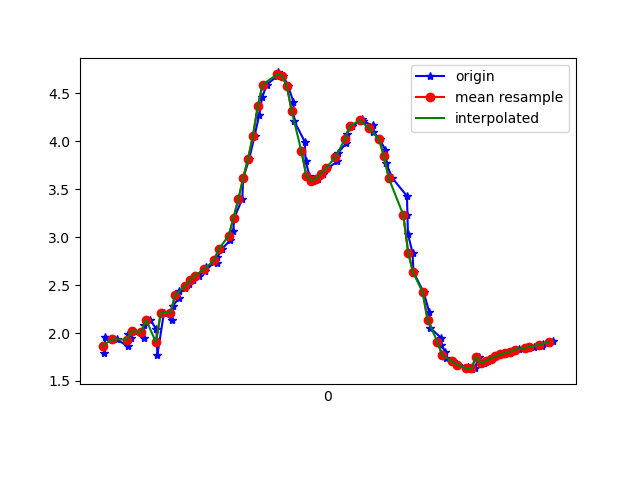

The file beside this chart, header and first rows:
1617760473962, 456110576219963, 1.8560561, -3.7944164, 8.842934
1617760473968, 456110595450733, 1.793, -3.769, 8.867
1617760473971, 456110614681503, 1.954, -3.768, 8.833
1617760474018, 456110633912273, 1.934, -3.708, 8.863
1617760474063, 456110653143043, 1.864, -3.789, 8.844
1617760474065, 456110672373813, 1.989, -3.744, 8.835
1617760474067, 456110691604583, 1.923, -3.704, 8.867
1617760474078, 456110710835353, 1.952, -3.839, 8.803
1617760474082, 456110730066123, 2.018, -3.776, 8.815
1617760474129, 456110749296893, 1.948, -3.742, 8.845
1617760474132, 456110768527663, 2.081, -3.835, 8.775
1617760474157, 456110787758433, 2.138, -3.797, 8.778
1617760474182, 456110806989203, 2.038, -3.784, 8.807
1617760474186, 456110826219973, 1.769, -3.687, 8.906
1617760474213, 456110845450743, 2.208, -3.793, 8.762
1617760474247, 456110864681513, 2.139, -3.753, 8.796
1617760474250, 456110883912283, 2.283, -3.792, 8.743
1617760474275, 456110903143053, 2.366, -3.691, 8.765
1617760474276, 456110922373823, 2.436, -3.618, 8.776
1617760474302, 456110941604593, 2.469, -3.557, 8.791
1617760474315, 456110960835363, 2.507, -3.542, 8.787
1617760474333, 456110980066133, 2.551, -3.566, 8.765
1617760474358, 456110999296903, 2.598, -3.629, 8.724
1617760474384, 456111018527673, 2.65, -3.696, 8.681
1617760474388, 456111037758443, 2.687, -3.73, 8.655
1617760474430, 456111056989213, 2.729, -3.775, 8.622
1617760474433, 456111076219983, 2.791, -3.889, 8.551
1617760474453, 456111095450753, 2.879, -4.073, 8.436
1617760474485, 456111114681523, 2.965, -4.302, 8.291
1617760474499, 456111133912293, 3.066, -4.594, 8.095
1617760474503, 456111153143063, 3.202, -5.012, 7.789
1617760474536, 456111172373833, 3.397, -5.57, 7.312
1617760474540, 456111191604603, 3.619, -6.183, 6.686
1617760474565, 456111210835373, 3.817, -7.212, 5.427
1617760474587, 456111230066143, 4.06, -7.404, 4.975
1617760474606, 456111249296913, 4.275, -7.949, 3.819
1617760474618, 456111268527683, 4.458, -8.343, 2.56
1617760474637, 456111287758453, 4.592, -8.559, 1.303
1617760474680, 456111306989223, 4.679, -8.611, 0.08179
1617760474683, 456111326219993, 4.718, -8.52, -1.089
1617760474706, 456111345450763, 4.682, -8.321, -2.211
1617760474725, 456111364798479, 4.575, -8.048, -3.215
1617760474747, 456111384029249, 4.412, -7.727, -4.107
1617760474750, 456111403260019, 4.212, -7.354, -4.922
1617760474794, 456111422490789, 3.994, -7.019, -5.551
1617760474797, 456111441721559, 3.796, -6.853, -5.888
1617760474813, 456111460952329, 3.643, -6.924, -5.902
1617760474829, 456111480183099, 3.589, -7.138, -5.675
1617760474847, 456111499413869, 3.61, -7.328, -5.413
1617760474868, 456111518644639, 3.661, -7.405, -5.272
1617760474887, 456111537875409, 3.717, -7.39, -5.255
1617760474928, 456111557106179, 3.79, -7.379, -5.218
1617760474931, 456111576336949, 3.879, -7.469, -5.021
1617760474964, 456111595567719, 3.977, -7.671, -4.624
1617760474967, 456111614798489, 4.076, -7.923, -4.08
1617760474988, 456111634029259, 4.158, -8.169, -3.468
1617760475027, 456111653260029, 4.218, -8.399, -2.776
1617760475031, 456111672490799, 4.23, -8.6, -2.048
1617760475034, 456111691721569, 4.208, -8.763, -1.24
1617760475074, 456111710952339, 4.165, -8.864, -0.3446
1617760475077, 456111730183109, 4.102, -8.879, 0.6188
... 38 more rows
